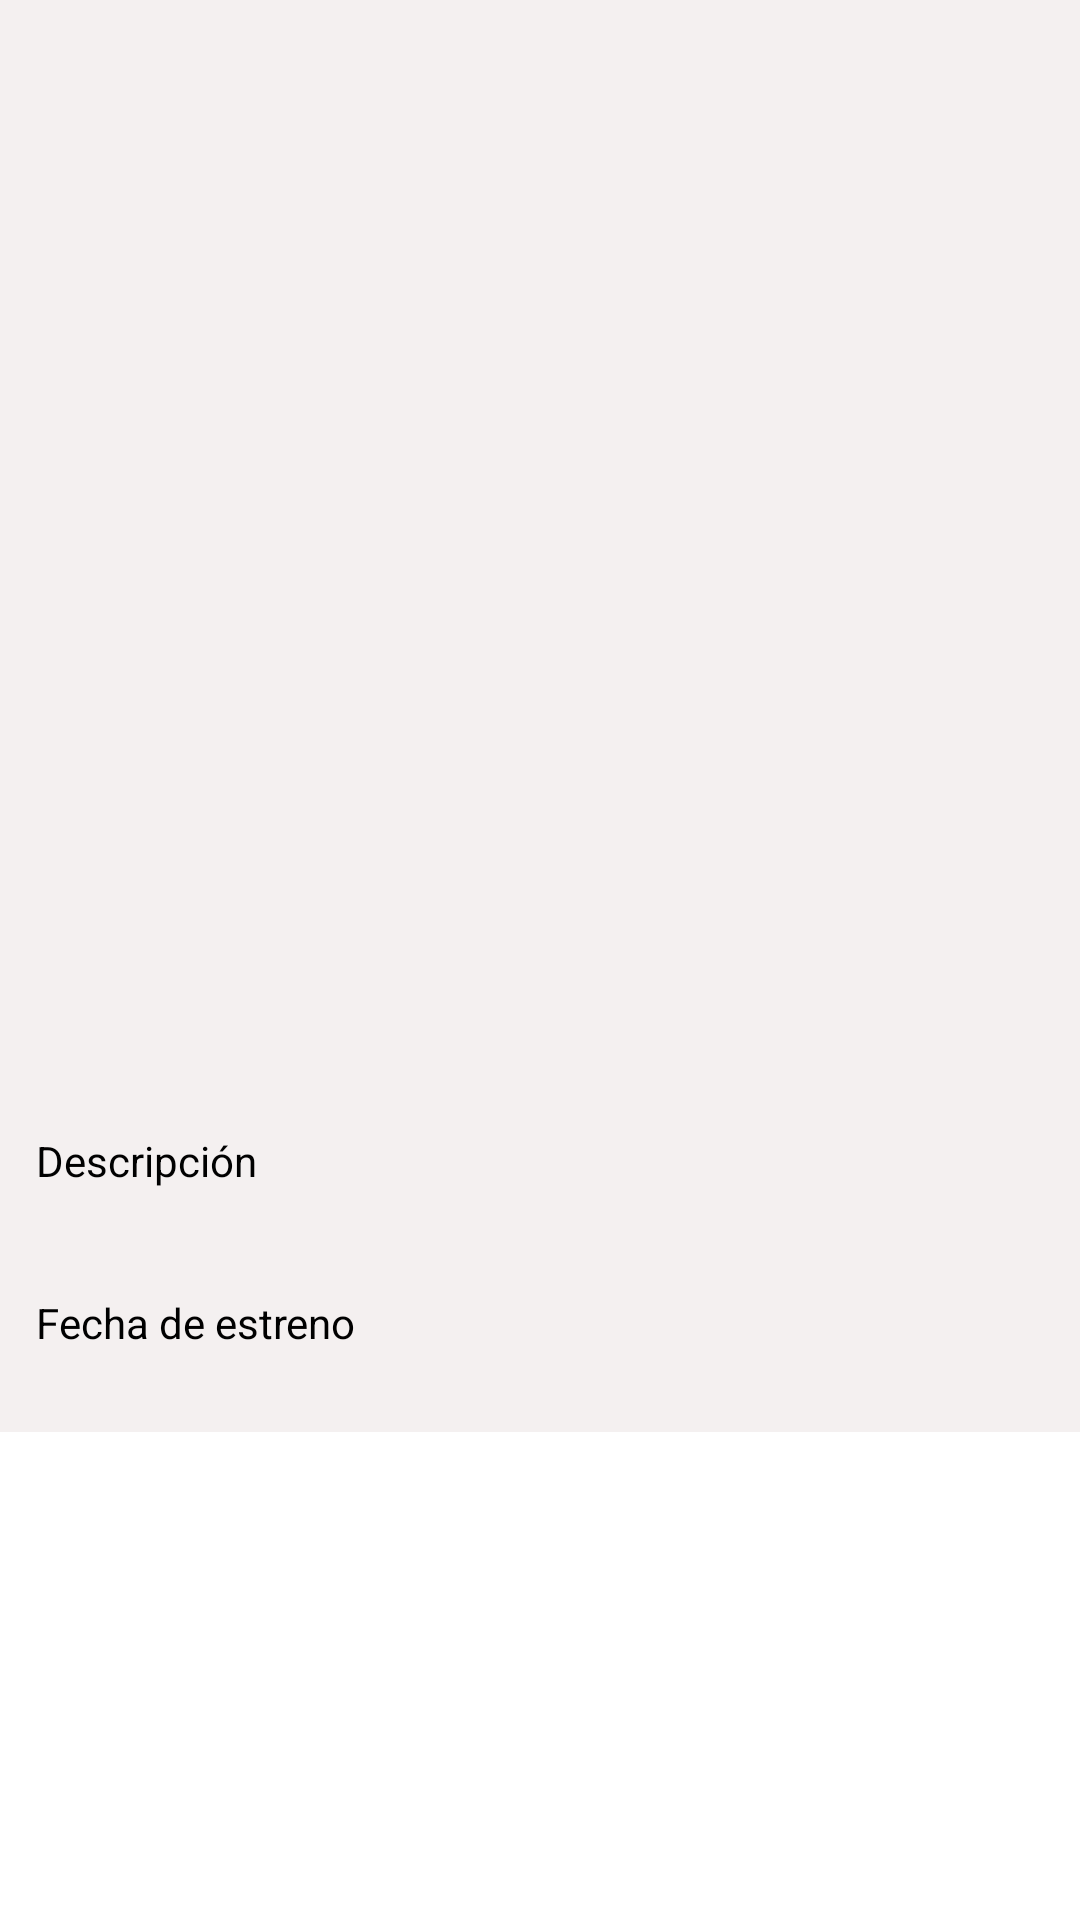

This screen was rendered from an Android layout file. Write that file and the resources it references.
<!-- AndroidManifest.xml: application theme Theme.DemoTrabajo -->
<!-- res/layout/activity_detail_movie.xml -->
<?xml version="1.0" encoding="utf-8"?>
<layout xmlns:android="http://schemas.android.com/apk/res/android"
    xmlns:app="http://schemas.android.com/apk/res-auto"
    xmlns:tools="http://schemas.android.com/tools">

    <data>

    </data>

    <ScrollView
        android:layout_width="match_parent"
        android:layout_height="wrap_content">

        <LinearLayout
            android:layout_width="match_parent"
            android:layout_height="wrap_content"
            android:background="@color/white1"
            android:orientation="vertical"
            tools:context=".DetailMovie">

            <TextView
                android:id="@+id/hero_name"
                android:layout_width="match_parent"
                android:layout_height="wrap_content"
                android:gravity="center"
                android:padding="1dp"
                android:textColor="@color/black"
                android:textSize="22sp"
                tools:text="Nombre de pelicula" />

            <ImageView
                android:id="@+id/imageView"
                android:layout_width="220dp"
                android:layout_height="330dp"
                android:layout_gravity="center"
                android:adjustViewBounds="true"
                tools:srcCompat="@tools:sample/backgrounds/scenic" />


            <TextView
                android:layout_width="match_parent"
                android:layout_height="wrap_content"
                android:layout_marginStart="12dp"
                android:layout_marginTop="16dp"
                android:layout_marginEnd="16dp"
                android:text="@string/descripcion"
                android:textColor="@android:color/black" />

            <TextView
                android:id="@+id/descripcion"
                android:layout_width="match_parent"
                android:layout_height="wrap_content"
                android:layout_marginStart="16dp"
                android:layout_marginTop="8dp"
                android:layout_marginEnd="8dp"
                android:textColor="@android:color/black"
                tools:text="Descripcion" />

            <TextView
                android:layout_width="match_parent"
                android:layout_height="wrap_content"
                android:layout_marginStart="12dp"
                android:layout_marginTop="8dp"
                android:layout_marginEnd="16dp"
                android:text="@string/fecha_de_estreno"
                android:textColor="@android:color/black" />

            <TextView
                android:id="@+id/fecha"
                android:layout_width="match_parent"
                android:layout_height="wrap_content"
                android:layout_marginStart="16dp"
                android:layout_marginTop="8dp"
                android:layout_marginEnd="16dp"
                android:textColor="@android:color/black"
                tools:text="Descripcion" />
        </LinearLayout>
    </ScrollView>
</layout>
<!-- resources referenced by this layout -->
<resources>
  <color name="black">#FF000000</color>
  <color name="white1">#F4F0F0</color>
  <string name="descripcion">Descripción</string>
  <string name="fecha_de_estreno">Fecha de estreno</string>
  <style name="Theme.DemoTrabajo" parent="Theme.MaterialComponents.DayNight.DarkActionBar">
          
          <item name="colorPrimary">@color/purple_500</item>
          <item name="colorPrimaryVariant">@color/purple_700</item>
          <item name="colorOnPrimary">@color/white</item>
          
          <item name="colorSecondary">@color/teal_200</item>
          <item name="colorSecondaryVariant">@color/teal_700</item>
          <item name="colorOnSecondary">@color/black</item>
          
          <item name="android:statusBarColor" tools:targetApi="l">?attr/colorPrimaryVariant</item>
          
      </style>
  <color name="purple_500">#FF6200EE</color>
  <color name="purple_700">#FF3700B3</color>
  <color name="white">#FFFFFFFF</color>
  <color name="teal_200">#FF03DAC5</color>
  <color name="teal_700">#FF018786</color>
</resources>
